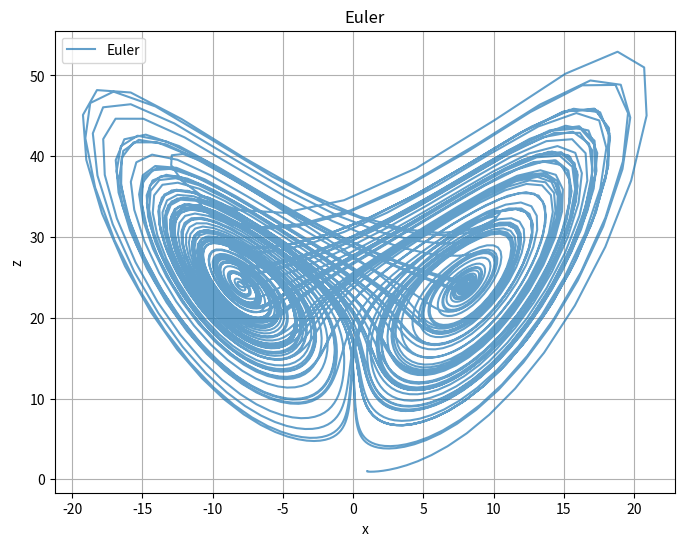
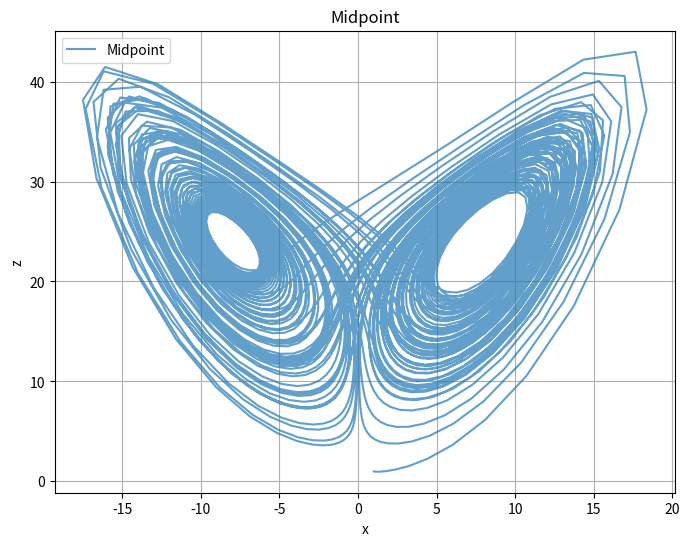
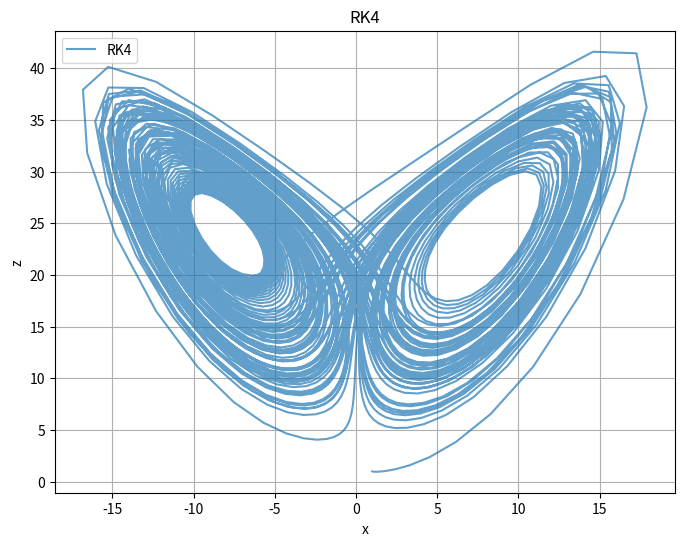

Write the Python code that produced these figures, in order.
import numpy as np
import matplotlib.pyplot as plt

# Parametry wejściowe
A = 10
B = 25
C = 8 / 3

# Różne delty, bo dla 0,03 nie widać nic sensownego dla Eulera
dt = 0.03
dt_euler = 0.02

# Początek
czas_start = 0
# Koniec
czas_koniec = 100

# Od jakich wartości x, y, z zaczynamy
wartosci_poczatkowe = np.array([1, 1, 1])


# Funkcja licząca podany układ równań z zadania
def uklad_rownan(tablica):
    # Pobieramy wartości z tablicy wejściowej
    x, y, z = tablica
    # Liczymy
    dx_dt = A * (y - x)
    dy_dt = -x * z + B * x - y
    dz_dt = x * y - C * z
    # Zwracamy
    return np.array([dx_dt, dy_dt, dz_dt])


# Euler
def euler(f, wartosci_poczatkowe, dt, start, koniec):
    # Tablica na punkty czasowe
    czas = np.arange(start, koniec, dt)
    # Tworzymy tablicę, do której będą dodawane policzone wartości
    tablica_wyjsciowa = np.zeros((len(czas), len(wartosci_poczatkowe)))
    # Inicjalizacja tablicy wyjściowej — wartościami tablic początkowych
    tablica_wyjsciowa[0] = wartosci_poczatkowe

    # Faktyczny Euler
    for i in range(1, len(czas)):
        tablica_wyjsciowa[i] = tablica_wyjsciowa[i - 1] + dt * f(tablica_wyjsciowa[i - 1])
    return czas, tablica_wyjsciowa


# Midpoint
def midpoint(f, wartosci_poczatkowe, dt, start, koniec):
    # Tablica na punkty czasowe
    czas = np.arange(start, koniec, dt)
    # Tworzymy tablicę, do której będą dodawane policzone wartości
    tablica_wyjsciowa = np.zeros((len(czas), len(wartosci_poczatkowe)))
    # Inicjalizacja tablicy wyjściowej — wartościami tablic początkowych
    tablica_wyjsciowa[0] = wartosci_poczatkowe

    # Faktyczny Midpoint
    for i in range(1, len(czas)):
        k1 = dt * f(tablica_wyjsciowa[i - 1])
        k2 = dt * f(tablica_wyjsciowa[i - 1] + 0.5 * k1)
        tablica_wyjsciowa[i] = tablica_wyjsciowa[i - 1] + k2
    return czas, tablica_wyjsciowa


# RK4
def rk4(f, wartosci_poczatkowe, dt, start, koniec):
    # Tablica na punkty czasowe
    czas = np.arange(start, koniec, dt)
    # Tworzymy tablicę, do której będą dodawane policzone wartości
    tablica_wyjsciowa = np.zeros((len(czas), len(wartosci_poczatkowe)))
    # Inicjalizacja tablicy wyjściowej — wartościami tablic początkowych
    tablica_wyjsciowa[0] = wartosci_poczatkowe

    # Faktyczny RK4
    for i in range(1, len(czas)):
        k1 = dt * f(tablica_wyjsciowa[i - 1])
        k2 = dt * f(tablica_wyjsciowa[i - 1] + 0.5 * k1)
        k3 = dt * f(tablica_wyjsciowa[i - 1] + 0.5 * k2)
        k4 = dt * f(tablica_wyjsciowa[i - 1] + k3)
        tablica_wyjsciowa[i] = tablica_wyjsciowa[i - 1] + (k1 + 2 * k2 + 2 * k3 + k4) / 6
    return czas, tablica_wyjsciowa


# Zwrotka czasu i tablic wynikowych w celu zrobienia wykresów
t_euler, wyjsciowa_euler = euler(uklad_rownan, wartosci_poczatkowe, dt_euler, czas_start, czas_koniec)
t_midpoint, wyjsciowa_midpoint = midpoint(uklad_rownan, wartosci_poczatkowe, dt, czas_start, czas_koniec)
t_rk4, wyjsciowa_rk4 = rk4(uklad_rownan, wartosci_poczatkowe, dt, czas_start, czas_koniec)

# Euler Wykres
plt.figure(figsize=(8, 6))
plt.plot(wyjsciowa_euler[:, 0], wyjsciowa_euler[:, 2], label="Euler", alpha=0.7)
plt.xlabel("x")
plt.ylabel("z")
plt.legend()
plt.title("Euler")
plt.grid(True)
plt.show()

# Midpoint Wykres
plt.figure(figsize=(8, 6))
plt.plot(wyjsciowa_midpoint[:, 0], wyjsciowa_midpoint[:, 2], label="Midpoint", alpha=0.7)
plt.xlabel("x")
plt.ylabel("z")
plt.legend()
plt.title("Midpoint")
plt.grid(True)
plt.show()

# RK4 Wykres
plt.figure(figsize=(8, 6))
plt.plot(wyjsciowa_rk4[:, 0], wyjsciowa_rk4[:, 2], label="RK4", alpha=0.7)
plt.xlabel("x")
plt.ylabel("z")
plt.legend()
plt.title("RK4")
plt.grid(True)
plt.show()
